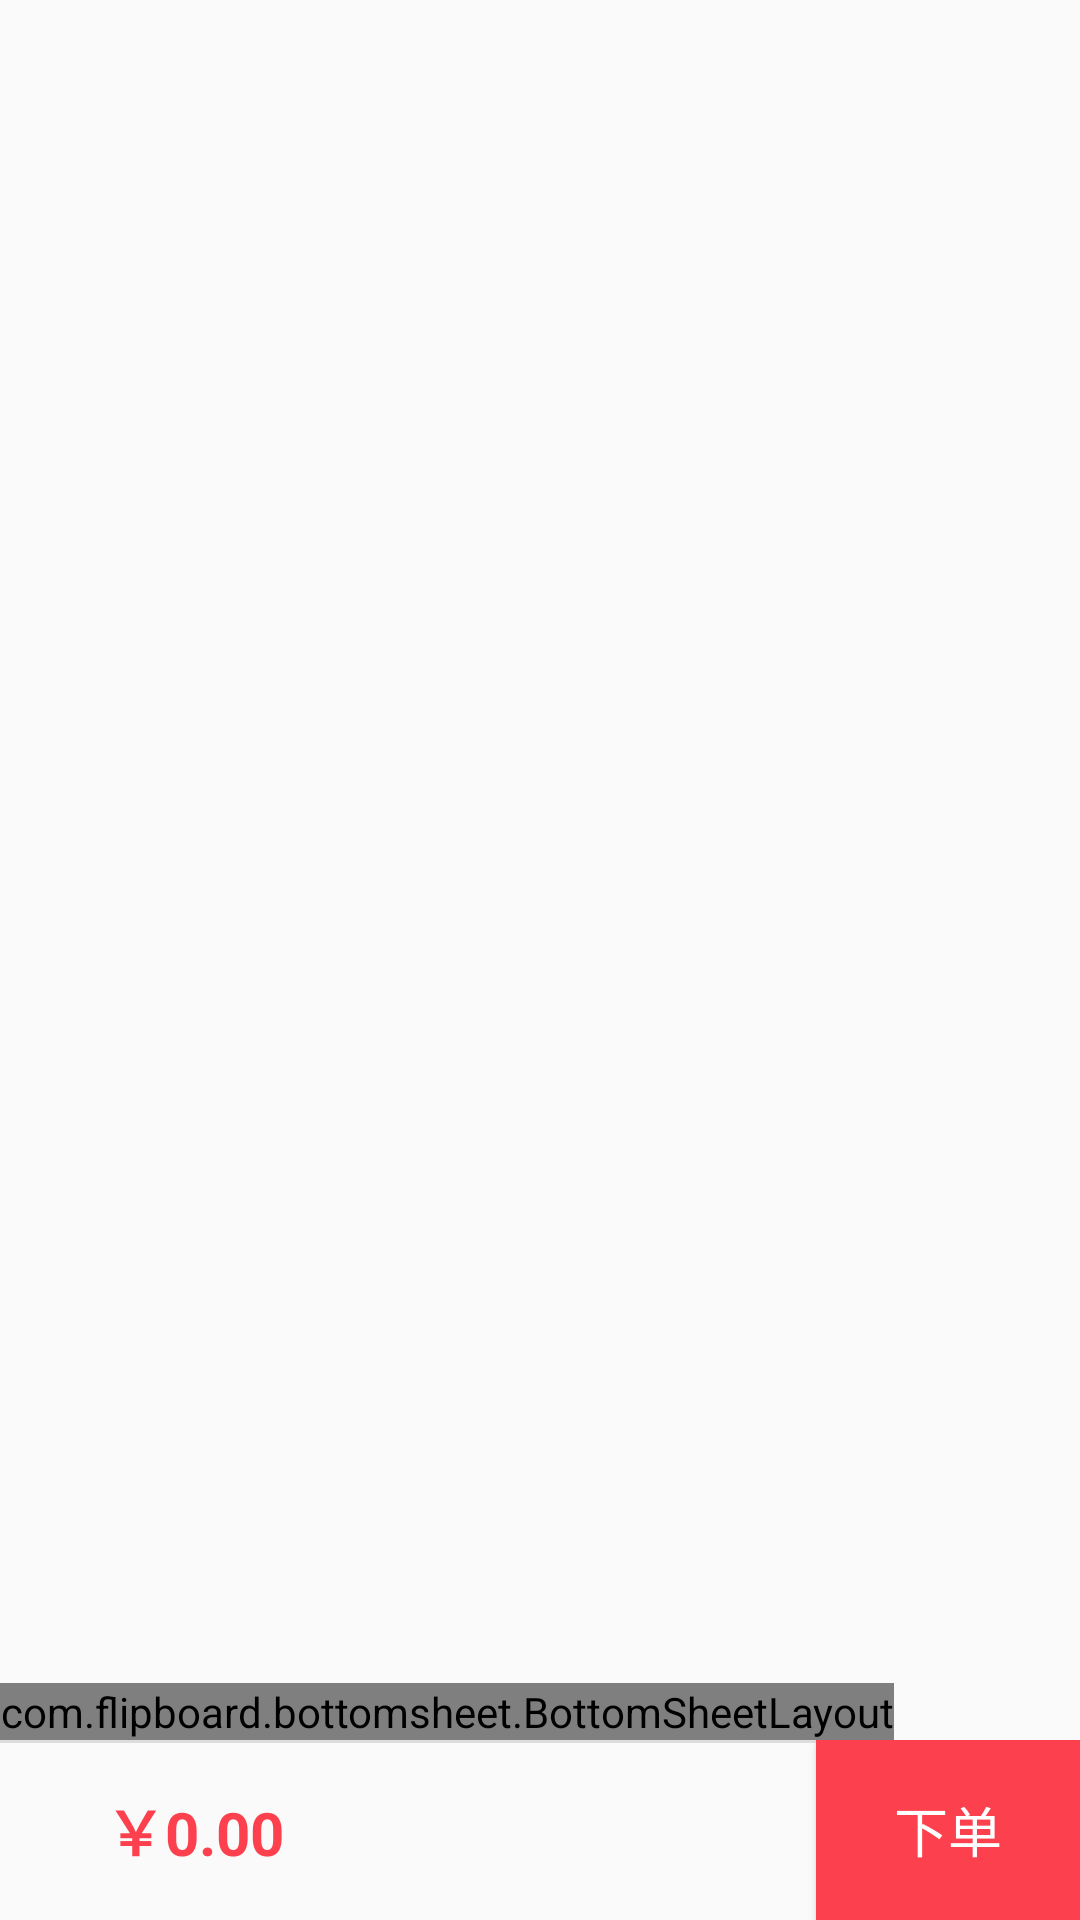

Produce the Android XML layout that renders to this screen, including the resource entries it uses.
<!-- AndroidManifest.xml: application theme AppTheme -->
<!-- res/layout/activity_cart.xml -->
<?xml version="1.0" encoding="utf-8"?>
<RelativeLayout xmlns:android="http://schemas.android.com/apk/res/android"
                xmlns:tools="http://schemas.android.com/tools"
                android:layout_width="match_parent"
                android:layout_height="match_parent"
                tools:context="cn.edu.zju.mypay.Activity.CartActivity">

    <RelativeLayout
        android:id="@+id/rl_bottom"
        android:layout_width="match_parent"
        android:layout_height="60dp"
        android:layout_alignParentBottom="true"
        >

        <View
            android:id="@+id/view2"
            android:layout_width="match_parent"
            android:layout_height="1dp"
            android:background="@color/line" />

        <LinearLayout
            android:id="@+id/ll_shopcar"
            android:layout_width="wrap_content"
            android:layout_height="wrap_content"
            android:layout_centerVertical="true"
            android:layout_marginLeft="10dp"
            android:orientation="horizontal">

            <TextView
                android:id="@+id/tv_car"
                android:layout_width="wrap_content"
                android:layout_height="wrap_content"
                android:layout_gravity="center"
                android:layout_marginLeft="10dp"
                android:background="@mipmap/bg_shopcar" />

            <TextView
                android:id="@+id/bv_unm"
                android:layout_width="wrap_content"
                android:layout_height="wrap_content"
                android:layout_alignParentRight="true"
                android:layout_marginBottom="15dp"
                android:layout_marginRight="10dp"
                android:background="@drawable/shape_data"
                android:gravity="center"
                android:singleLine="true"
                android:textColor="@color/white"
                android:textSize="11sp"
                android:visibility="gone" />
        </LinearLayout>

        <TextView
            android:id="@+id/tv_totle_money"
            android:layout_width="wrap_content"
            android:layout_height="fill_parent"
            android:layout_marginLeft="15dp"
            android:layout_toRightOf="@id/ll_shopcar"
            android:gravity="center"
            android:text="￥0.00"
            android:textColor="@color/title_red"
            android:textSize="20sp"
            android:textStyle="bold" />

        <Button
            android:id="@+id/tv_count"
            android:layout_width="wrap_content"
            android:layout_height="fill_parent"
            android:layout_alignParentRight="true"
            android:background="@color/title_red"
            android:gravity="center"
            android:paddingLeft="15dp"
            android:paddingRight="15dp"
            android:text="下单"
            android:textColor="@color/white"
            android:textSize="18sp" />
    </RelativeLayout>


    <com.flipboard.bottomsheet.BottomSheetLayout
        xmlns:android="http://schemas.android.com/apk/res/android"
        android:id="@+id/bottomSheetLayout"
        android:layout_above="@id/rl_bottom"
        android:layout_width="wrap_content"
        android:layout_height="wrap_content"

        android:background="@color/white">

        <RelativeLayout
            android:layout_width="wrap_content"
            android:layout_height="wrap_content">

            <RelativeLayout
                android:id="@+id/rl_title"
                android:layout_width="match_parent"
                android:layout_height="50dp"

                android:gravity="center_vertical">

                <RelativeLayout
                    android:id="@+id/left_RL"
                    android:layout_width="wrap_content"
                    android:layout_height="fill_parent"
                    android:layout_alignParentLeft="true"
                    android:gravity="center"
                    android:paddingRight="5dp">

                    <ImageView
                        android:id="@+id/iv_logo"
                        android:layout_width="wrap_content"
                        android:layout_height="wrap_content"
                        android:layout_marginLeft="10dp"
                        />
                </RelativeLayout>

                <TextView
                    android:id="@+id/tv_shopname"
                    android:layout_width="wrap_content"
                    android:layout_height="wrap_content"
                    android:layout_centerInParent="true"
                    android:layout_gravity="center"
                    android:singleLine="true"
                    android:textColor="@color/black"
                    android:text="下单"
                    android:textSize="18sp" />
            </RelativeLayout>


            <View
                android:id="@+id/view"
                android:layout_width="match_parent"
                android:layout_height="1dp"
                android:layout_below="@id/rl_title"
                android:background="@color/line" />

            <LinearLayout
                android:id="@+id/ll_first"
                android:layout_width="wrap_content"
                android:layout_height="fill_parent"
                android:layout_below="@id/view"
                android:orientation="horizontal">

                <ListView
                    android:id="@+id/lv_catogary"
                    android:layout_width="0dp"
                    android:layout_height="fill_parent"
                    android:layout_weight="1"
                    android:choiceMode="singleChoice"
                    ></ListView>
                <ListView
                    android:id="@+id/lv_good"
                    android:layout_width="0dp"
                    android:layout_height="fill_parent"
                    android:layout_weight="3"></ListView>
            </LinearLayout>
        </RelativeLayout>
    </com.flipboard.bottomsheet.BottomSheetLayout>
</RelativeLayout>
<!-- resources referenced by this layout -->
<resources>
  <color name="black">#323232</color>
  <color name="line">#dddddd</color>
  <color name="title_red">#fc404e</color>
  <color name="white">#ffffff</color>
  <style name="AppTheme" parent="Theme.AppCompat.Light">
  
          <item name="android:background">@android:color/transparent</item>
          <item name="android:textColor">@android:color/darker_gray</item>
          <item name="colorPrimary">@color/theme_color_primary</item>
          <item name="colorPrimaryDark">@color/theme_color_primary_light</item>
          <item name="colorAccent">#084e43</item>
  
          <item name="android:actionBarStyle">@style/AppActionBarStyle</item>
  
          
          <item name="actionBarStyle">@style/AppActionBarStyle</item>
      </style>
  <color name="theme_color_primary">#0949B5</color>
  <color name="theme_color_primary_light">#0949B5</color>
  <style name="AppActionBarStyle" parent="@style/Widget.AppCompat.Light.ActionBar.Solid.Inverse">
          <item name="android:background">@color/theme_color_primary</item>
  
          
          <item name="background">@color/theme_color_primary</item>
      </style>
</resources>
